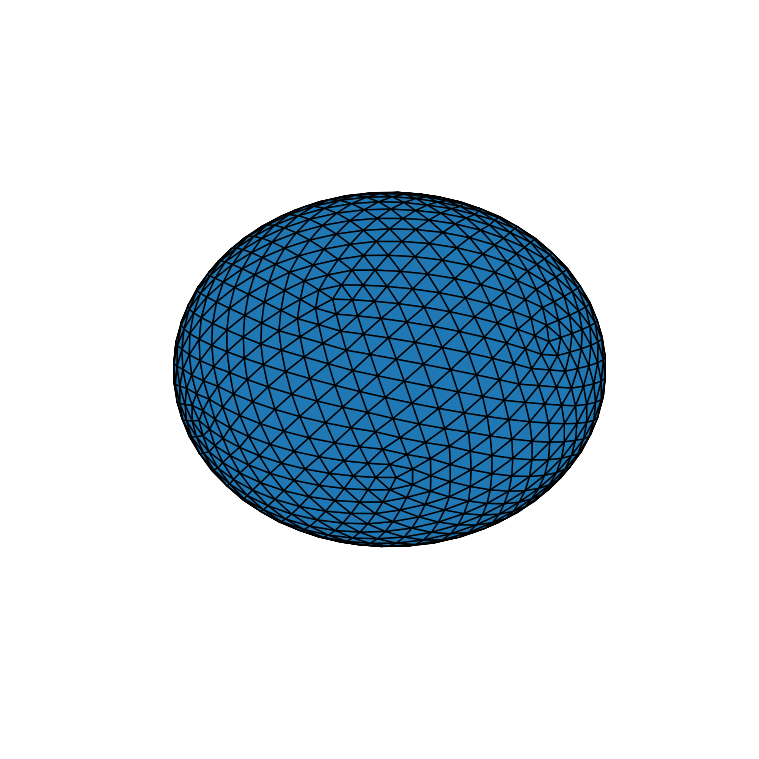

Recreate this plot in Python.
# -*- coding: utf-8 -*-
"""
Created on Mon Sep 26 17:07:32 2022

[redacted]

Triangulation of a sphere by subdivision of the faces of a regular icosahedron
Code based on [1]

[1] Ayad Al-Rumaithi (2022). Ellipsoid Triangulation (https://www.mathworks.com/matlabcentral/fileexchange/93505-ellipsoid-triangulation), MATLAB Central File Exchange. Retrieved September 30, 2022.
"""

import math
import numpy as np
import copy
import matplotlib.pyplot as plt

import matplotlib.pyplot as plt
from mpl_toolkits.mplot3d import Axes3D
from mpl_toolkits.mplot3d.art3d import Poly3DCollection

# Sphere triangulation using a geodesic polyhedron
n = 10

# Icosahedron coordinates
t = 0.5 * (1.0 + math.sqrt(5.0)) # Golden ratio
den = math.sqrt(t*t + 1.0)     # Divide by this to get unit circumradius

ico_vertex = [ [0, 1, t], [0, -1, t], [0, 1, -t], [0, -1, -t],
               [1, t, 0], [-1, t, 0], [1, -t, 0], [-1, -t, 0],
               [t, 0, 1], [-t, 0, 1], [t, 0, -1], [-t, 0, -1] ]
ico_vertex = np.array(ico_vertex)

# Determine neighbouring vertices (edge length = 2)
neigh = []
for i in range(12):
    neigh.append([-1] * 5)
    neighbour_no = 0
    for j in range(12):
        if i != j:
            d = np.linalg.norm(ico_vertex[i]-ico_vertex[j])
            if math.fabs(d - 2.0) < 1e-9:
                neigh[i][neighbour_no] = j
                neighbour_no += 1

# Determine faces by considering each trio in turn
ico_face = []
for i in range(10):
    for j in range(i, 11):
        for k in range(j, 12):
            if j in neigh[i] and k in neigh[i] and i in neigh[j] and k in neigh[j] and i in neigh[k] and j in neigh[k]:
                ico_face.append([i, j, k])
'''
ico_vertex = [ [t, 1, 0], [-t, 1, 0], [t, -1, 0], [-t, -1, 0],
               [1, 0, t], [1, 0, -t], [-1, 0, t], [-1, 0, -t],
               [0, t, 1], [0, -t, 1], [0, t, -1], [0, -t, -1] ]
ico_vertex = np.array(ico_vertex) / den
ico_face = [ [1, 9, 5], [1, 6, 11], [3, 5, 10], [3, 12, 6], 
             [2, 7, 9], [2, 11, 8], [4, 10, 7], [4, 8, 12], 
             [1, 11, 9], [2, 9, 11], [3, 10, 12], [4, 12, 10],
             [5, 3, 1], [6, 1, 3], [7, 2, 4], [8, 4, 2],
             [9, 7, 5], [10, 5, 7], [11, 6, 8], [12, 8, 6] ]
ico_face = np.array(ico_face) - 1 # Using zero-based indexing
'''

vertex = []
face = []

# Determine triangle vertices and faces
for i in range(20):
    # Get icosahedron vertices
    v0 = ico_vertex[ico_face[i][0]]
    v1 = ico_vertex[ico_face[i][1]]
    v2 = ico_vertex[ico_face[i][2]]
    # Triangle vertices
    count = 0
    v012 = []
    for j in range(n+1):
        v01 = (v0*(n-j) + v1*(j)) / n
        v02 = (v0*(n-j) + v2*(j)) / n
        for k in range(j+1):
            count += 1
            if j == 0:
                v012.append(v01)
            else:
                v012.append((v01*(j-k) + v02*k) / j)
            
    # Triangle faces
    count = 0
    face_tri = []
    for j in range(1, n+1):
        for k in range(1, j+1):
            count += 1
            no = int(j*(j-1)/2 + k) - 1
            face_tri.append([no, no+j, no+j+1])
    for j in range(2, n+1):
        for k in range(1, j):
            count += 1
            no = int(j*(j-1)/2 + k) - 1
            face_tri.append([no, no+j+1, no+1])
            
    # Merge faces and vertices
    m = len(vertex)
    for j in range(len(v012)):
        vertex.append(v012[j])
    for j in range(len(face_tri)):
        face_temp = [face_tri[j][0]+m, face_tri[j][1]+m, face_tri[j][2]+m]
        face.append(face_temp)

# Remove duplicates
q = len(vertex)
q2 = copy.copy(q)
for i in range(q-1):
    jj = i
    for j in range(i+1, q+1):
        jj += 1
        #print([i, j])
        if np.linalg.norm(vertex[i]-vertex[jj]) < 1e-5:
            del vertex[jj]
            
            #vertex[j] = np.array([0,0,0])
            q2 -= 1
            for k in range(len(face)):
                for l in range(3):
                    if face[k][l] == jj:
                        face[k][l] = i
                    elif face[k][l] > jj:
                        face[k][l] = face[k][l] - 1
            jj -= 1
        if jj >= q2-1:
            break
    if i >= q2-2:
        break

# Project onto sphere surface
for i in range(q2):
    vertex[i] /= np.linalg.norm(vertex[i])


# Get edges
edge = {}
for i in range(q2):
    edge_list = []
    for j in range(len(face)):
        if i in face[j]:
            for k in range(3):
                edge_list.append(face[j][k])
    edge[i] = []
    for j in edge_list:
        if (j not in edge[i]) and j != i:
            edge[i].append(j)

# Test triangulation by plotting
triangles = []
for i in range(len(face)):
    triangles.append(( (vertex[face[i][0]]), (vertex[face[i][1]]), (vertex[face[i][2]]) ))

fig = plt.figure(figsize=plt.figaspect(1)*2)
ax = fig.add_subplot(projection='3d', proj_type='ortho')

tri = Poly3DCollection(triangles)
tri.set_edgecolor('k')
ax.add_collection(tri)

#for i in range(q2):
#    ax.plot(vertex[i][0], vertex[i][1], vertex[i][2])

ax.set_xlim([-1.1, 1.1])
ax.set_ylim([-1.1, 1.1])
ax.set_zlim([-1.1, 1.1])
plt.axis('off')

plt.show()



'''
# Plot vertices of icosahedron and unit sphere
fig = plt.figure(figsize=(8, 8))
ax = fig.add_subplot(111, projection='3d')
# Icosahdron vertices
for i in range(12):
    ax.scatter(ico_vertex[i, 0], ico_vertex[i, 1], ico_vertex[i, 2])
# Unit sphere
th = np.linspace(0, math.pi, 25)
ph = np.linspace(0, 2*math.pi, 25)
TH, PH = np.meshgrid(th, ph)
X = 0.9 * np.sin(TH) * np.cos(PH)
Y = 0.9 * np.sin(TH) * np.sin(PH)
Z = 0.9 * np.cos(TH)
ax.plot_surface(X, Y, Z, color=[0.5, 0.5, 0.5], linewidth=0, alpha=0.1)
plt.axis('off')
'''



